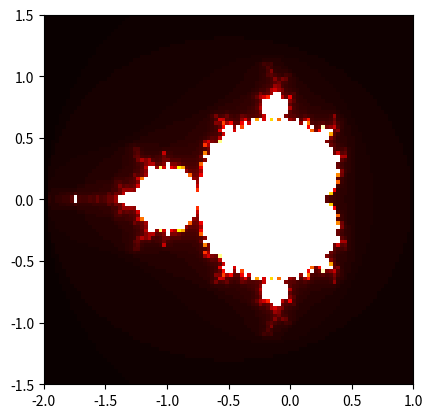

The matplotlib source for this figure:
# Importing Modules
import numpy as np
import matplotlib.pyplot as plt

# So basically these are the parameter for this specific set
# Formula : Z(n) = Z(n-1) + C
# Here 'Z' is the recursive function and 'C' is a random complex number

class mandelbortSet():

    def __init__(self) -> None:
        pass

    def getComplex(realValue, imaginaryValue):

        complexNumber = np.complex64(realValue, imaginaryValue)
        return complexNumber
    
    def mandelbortSet(complexNumber, maxIteration, Z):

        complexNumber

        for iter in range(maxIteration):
            if 2 > abs(Z) > -1.5:
                Z = Z*Z + complexNumber
                print(Z)
            else:
                return iter
                     
        return 

print(mandelbortSet.mandelbortSet(complex(-1, 0), 100, 0))

def graphe(xmin, xmax, ymin, ymax, width, height):
    x = np.linspace(xmin, xmax, width)
    y = np.linspace(ymin, ymax, height)
    mset = np.zeros((height,width))

    for i in range(height):
        for j in range(width):
            mset[i,j] = mandelbortSet.mandelbortSet(complex(x[j], y[i]),100, 0)
    
    return mset

xmin, xmax, ymin, ymax = -2, 1,-1.5,1.5
width,height = 100,100

image = graphe(xmin,xmax,ymin,ymax,width,height)

plt.imshow(image, extent=[xmin,xmax,ymin,ymax], cmap = 'hot')

plt.show()